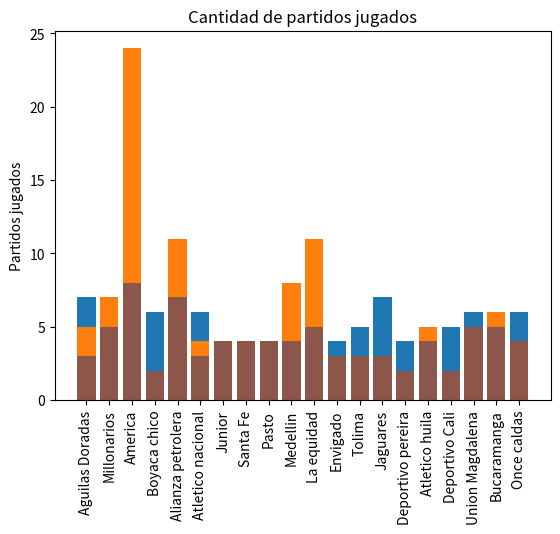

The matplotlib source for this figure:
import random
import matplotlib.pyplot as plt

# Lista de los equipos

equipos = ["Aguilas Doradas", "Millonarios", "America", "Boyaca chico", "Alianza petrolera", "Atletico nacional", "Junior", "Santa Fe", "Pasto", "Medellin", "La equidad", "Envigado", "Tolima", "Jaguares", "Deportivo pereira", "Atletico huila", "Deportivo Cali",  "Union Magdalena", "Bucaramanga", "Once caldas"]

equipos_local = []
equipos_visitante = []
goles_local = []
goles_visitante = []

for equipo in equipos:
    for j in range(2):
        equipos_local.append(equipo)
        equipos_visitante.append(random.choice(equipos))
        goles_local.append(random.randint(0, 5))
        goles_visitante.append(random.randint(0, 5))

# Cálculo de estadísticas

partidos = {}
partidos_ganados = {}
partidos_perdidos = {}
partidos_empatados = {}
goles_locales = {}
goles_visitantes = {}

for equipo in equipos:
    partidos[equipo] = 0
    partidos_ganados[equipo] = 0
    partidos_perdidos[equipo] = 0
    partidos_empatados[equipo] = 0
    goles_locales[equipo] = 0
    goles_visitantes[equipo] = 0

for i in range(len(equipos_local)):
    equipo_local = equipos_local[i]
    equipo_visitante = equipos_visitante[i]
    goles_local_equipo = goles_local[i]
    goles_visitante_equipo = goles_visitante[i]

    partidos[equipo_local] += 1
    partidos[equipo_visitante] += 1

    goles_locales[equipo_local] += goles_local_equipo
    goles_visitantes[equipo_visitante] += goles_visitante_equipo

    if goles_local_equipo > goles_visitante_equipo:
        partidos_ganados[equipo_local] += 1
        partidos_perdidos[equipo_visitante] += 1
    elif goles_local_equipo < goles_visitante_equipo:
        partidos_perdidos[equipo_local] += 1
        partidos_ganados[equipo_visitante] += 1
    else:
        partidos_empatados[equipo_local] += 1
        partidos_empatados[equipo_visitante] += 1

total_goles = sum(goles_local) + sum(goles_visitante)

# Graficar todas las variables con las listas

plt.bar(range(len(goles_locales)), list(goles_locales.values()), align='center')
plt.xticks(range(len(goles_locales)), list(goles_locales.keys()), rotation=90)
plt.ylabel('Goles')
plt.title('Cantidad de goles de equipos locales')
plt.show()

plt.bar(range(len(goles_visitantes)), list(goles_visitantes.values()), align='center')
plt.xticks(range(len(goles_visitantes)), list(goles_visitantes.keys()), rotation=90)
plt.ylabel('Goles')
plt.title('Cantidad de goles de equipos visitantes')
plt.show()

plt.bar(range(len(partidos_ganados)), list(partidos_ganados.values()), align='center')
plt.xticks(range(len(partidos_ganados)), list(partidos_ganados.keys()), rotation=90)
plt.ylabel('Partidos ganados')
plt.title('Cantidad de partidos ganados')
plt.show()

plt.bar(range(len(partidos_perdidos)), list(partidos_perdidos.values()), align='center')
plt.xticks(range(len(partidos_perdidos)), list(partidos_perdidos.keys()), rotation=90)
plt.ylabel('Partidos perdidos')
plt.title('Cantidad de partidos perdidos')
plt.show()

plt.bar(range(len(partidos_empatados)), list(partidos_empatados.values()), align='center')
plt.xticks(range(len(partidos_empatados)), list(partidos_empatados.keys()), rotation=90)
plt.ylabel('Partidos empatados')
plt.title('Cantidad de partidos empatados')
plt.show()

plt.bar(range(len(partidos)), list(partidos.values()), align='center')
plt.xticks(range(len(partidos)), list(partidos.keys()), rotation=90)
plt.ylabel('Partidos jugados')
plt.title('Cantidad de partidos jugados')
plt.show()